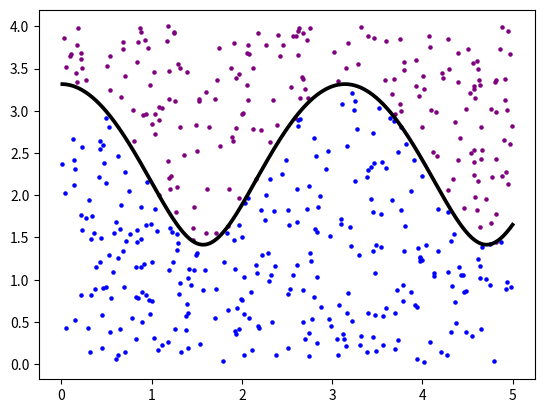

Source code (Python):
from math import *
import matplotlib.pyplot as plt
import numpy as np
import random


import numpy as np


n = 9
N = 500

def f(x):
    return sqrt(11 - n * sin(x)*sin(x))


a = 5
b = 4

x=[0]*(N+1)
y=[0]*(N+1)
outside = []
inside = []

for i in range (1, N+1):
    x[i] = random.uniform(0,a)
    y[i] = random.uniform(0,b)
    if (y[i] < f(x[i])):
        inside.append((x[i],y[i]))
    else:
        outside.append((x[i],y[i]))

M = len(inside)
s = M/N*a*b

print(N, 'точек. Приблизительная площадь S =', round(s, 4))

exact_value = 12.011
print('Точное значение площади:', round(exact_value, 4))
absolute_error = abs(s - exact_value)
print('Абсолютная погрешность:', round(absolute_error, 4))
print('Относительная погрешность:', round(absolute_error / exact_value, 4) * 100, "%")

plt.scatter(*zip(*inside), s=5, color='blue')
plt.scatter(*zip(*outside), s=5, color='purple')
X = np.arange(0.01, a, 0.0001)
plt.plot(X, [f(x) for x in X], linewidth=2.7, color='black')
plt.show()